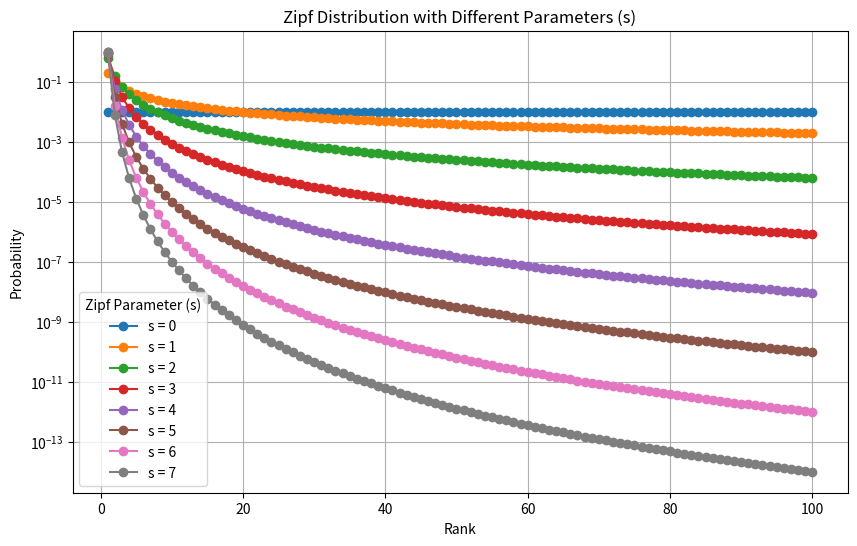

Source code (Python):
#! /usr/bin/env python3

import numpy as np
import matplotlib.pyplot as plt

# Parameters for the Zipf distribution
N = 100  # Number of ranks
s_values = [0, 1, 2, 3, 4, 5, 6, 7]  # Different Zipf parameters to plot

# Generate ranks
ranks = np.arange(1, N + 1)

plt.figure(figsize=(10, 6))

# Plot Zipf distribution for each s value
for s in s_values:
    # Compute Zipf distribution values
    zipf_values = 1 / ranks**s
    # Normalize the distribution to sum to 1
    zipf_values /= np.sum(zipf_values)

    # Plotting each Zipf distribution as a line chart
    plt.plot(ranks, zipf_values, marker="o", linestyle="-", label=f"s = {s}")

    print(s, zipf_values)

# Configure the plot
plt.title("Zipf Distribution with Different Parameters (s)")
plt.xlabel("Rank")
plt.ylabel("Probability")
plt.yscale("log")  # Log scale for better visibility
# plt.xscale('log')  # Log scale for rank as well
plt.grid(True)
plt.legend(title="Zipf Parameter (s)")
plt.show()
